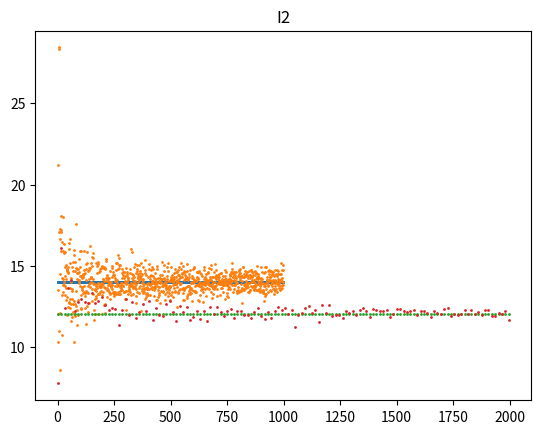

Generate this figure with matplotlib:
import random
import scipy.integrate as integrate
import numpy as np
import matplotlib.pyplot as plt

def function_a(x):
    return (np.exp(x))*np.log(x)

def function_b(x,y):
    return np.exp(-(x*x+y*y)/2)*np.log(1+(2*x-3*y)**2)

def function_b2(x,y):
    return np.log(1+(2*x-3*y)**2)

def integral_a(function, a, b, n):
    return sum([function(a+(b-a)*random.random()) for _ in range(n)]) * (b - a) / n

def generate_samples(generate_sample, n=1000, **kwargs):
    return np.array([generate_sample(**kwargs) for _ in range(n)])

def normal_sample(N=12, loc=0, scale=1):
    sum = 0 
    for i in range(0, N):
        sum += random.random()
    return loc + (12 / N) ** 0.5 * (sum - N / 2) * scale

def integral_b(function,n):
    m = 0
    s2 = 1
    s = s2 ** 0.5
    normalx = []
    normaly = []
    temp = 0
    result = 0
    normalx = generate_samples(normal_sample, n, loc=m, scale=s)
    normaly = generate_samples(normal_sample, n, loc=m, scale=s)
    for i in range(n):
        temp = 2*(np.pi)*function(normalx[i],normaly[i])
        result += temp
    return result/n


N = 1000
mc1 = list()
I1 = integrate.quad(function_a, 1, 3)[0]
math1 = [I1 for _ in range(1,N)]
for n in range(1,N):
    mc1.append(integral_a(function_a, 1, 3, n))

plt.scatter(range(1,N),math1,s=1)
plt.scatter(range(1,N),mc1,s=1)
plt.title('I1')
plt.show()

N = 2000
mc2 = list() 
I2 = integrate.dblquad(function_b, -np.inf, np.inf, lambda x : -np.inf,lambda x : np.inf)[0]
math2 = [I2 for _ in range(1,N,15)] 
for n in range(1,N,15):
    mc2.append(integral_b(function_b2,n))

plt.scatter(range(1,N,15),math2,s=1)
plt.scatter(range(1,N,15),mc2,s=1)
plt.title('I2')
plt.show()





